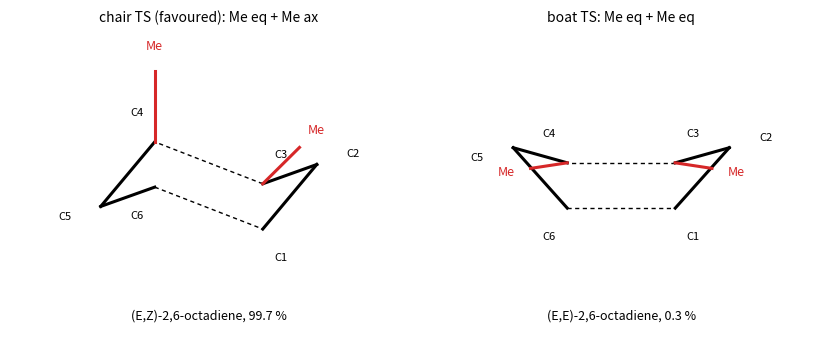

Recreate this plot in Python.
"""Chair and boat transition states of the Cope rearrangement, drawn as projections of idealized
3D six-atom arrays (dashed: the sigma bond being broken, C3-C4, and the one being formed, C1-C6).
For meso-3,4-dimethyl-1,5-hexadiene the chair places one methyl pseudo-equatorial and the other
pseudo-axial, which leads to the (E,Z)-2,6-octadiene (99.7 % at 180 C, Doering and Roth); the boat
would give the (E,E)-isomer (0.3 %). The chair is lower in energy by roughly 25 kJ/mol."""

import numpy as np
import matplotlib.pyplot as plt

ELEV = np.radians(14)
# frame position k (angle 60k degrees) of each carbon C1..C6: the allyl units are C1-C2-C3 and C4-C5-C6
POS = {1: 5, 2: 0, 3: 1, 4: 2, 5: 3, 6: 4}


def project(p):
    x, y, z = p
    return np.array([x, z * np.cos(ELEV) + y * np.sin(ELEV)])


def frame(kind):
    t = np.radians(np.arange(6) * 60.0)
    if kind == "chair":
        z = 0.25 * np.array([1, -1, 1, -1, 1, -1])
    else:
        z = np.array([0.45, 0, 0, 0.45, 0, 0])
    return np.array([[1.25 * np.cos(a), 1.25 * np.sin(a), zz] for a, zz in zip(t, z)])


def subst(a, axial, up):
    """Endpoint of a substituent: axial along z, equatorial roughly outward."""
    if axial:
        return a + np.array([0, 0, 0.85 * up])
    r = np.array([a[0], a[1], 0.0])
    r = r / np.linalg.norm(r)
    return a + 0.85 * r + np.array([0, 0, -0.25 * up])


fig, axes = plt.subplots(1, 2, figsize=(8.4, 3.8))
ink = plt.rcParams["text.color"]
for ax, kind in zip(axes, ("chair", "boat")):
    F = frame(kind)
    A = {c: F[k] for c, k in POS.items()}
    for c in range(1, 7):
        d = c % 6 + 1
        dashed = (c, d) in ((3, 4), (6, 1))
        ax.plot(*zip(project(A[c]), project(A[d])), color=ink, lw=1.0 if dashed else 2.2, ls=(0, (3, 2.5)) if dashed else "-")
        p = project(A[c])
        out = np.array([A[c][0], A[c][1]]) / 1.25
        ax.text(p[0] + 0.42 * out[0], p[1] + 0.25 * out[1] + (0.12 if c in (2, 3, 4) else -0.12), f"C{c}", fontsize=8,
                color=ink, ha="center", va="center")
    for c, axial in ((3, False), (4, kind == "chair")):
        up = 1.0 if (kind == "chair" and A[c][2] > 0) or kind == "boat" else -1.0
        a, b = project(A[c]), project(subst(A[c], axial, up))
        ax.plot(*zip(a, b), color="C3", lw=2.2)
        ax.text(*(b + (b - a) / np.linalg.norm(b - a) * 0.28), "Me", color="C3", fontsize=9, ha="center", va="center")
    ax.set_title("chair TS (favoured): Me eq + Me ax" if kind == "chair" else "boat TS: Me eq + Me eq", fontsize=10, color=ink)
    ax.text(0, -1.55, "(E,Z)-2,6-octadiene, 99.7 %" if kind == "chair" else "(E,E)-2,6-octadiene, 0.3 %",
            ha="center", fontsize=9, color=ink)
    ax.set_xlim(-2.3, 2.3)
    ax.set_ylim(-1.8, 1.8)
    ax.set_aspect("equal")
    ax.axis("off")
fig.tight_layout()
